Labelled photos from "data", an image-classification folder in rokhayacoumbadiouf-bit/Atelier_Preparation_Donnees_Images. The possible labels are: cardboard, glass, metal, paper, plastic, trash.

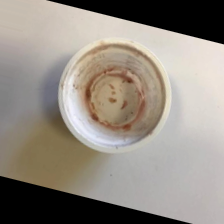
Label: trash

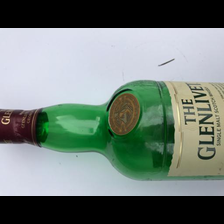
Label: glass

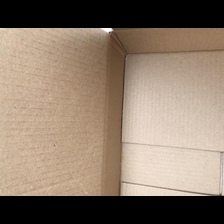
Label: cardboard

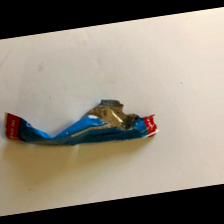
Label: trash

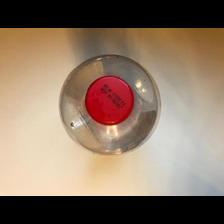
Label: plastic

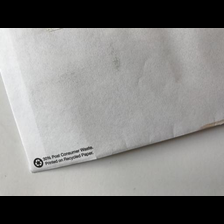
Label: paper
